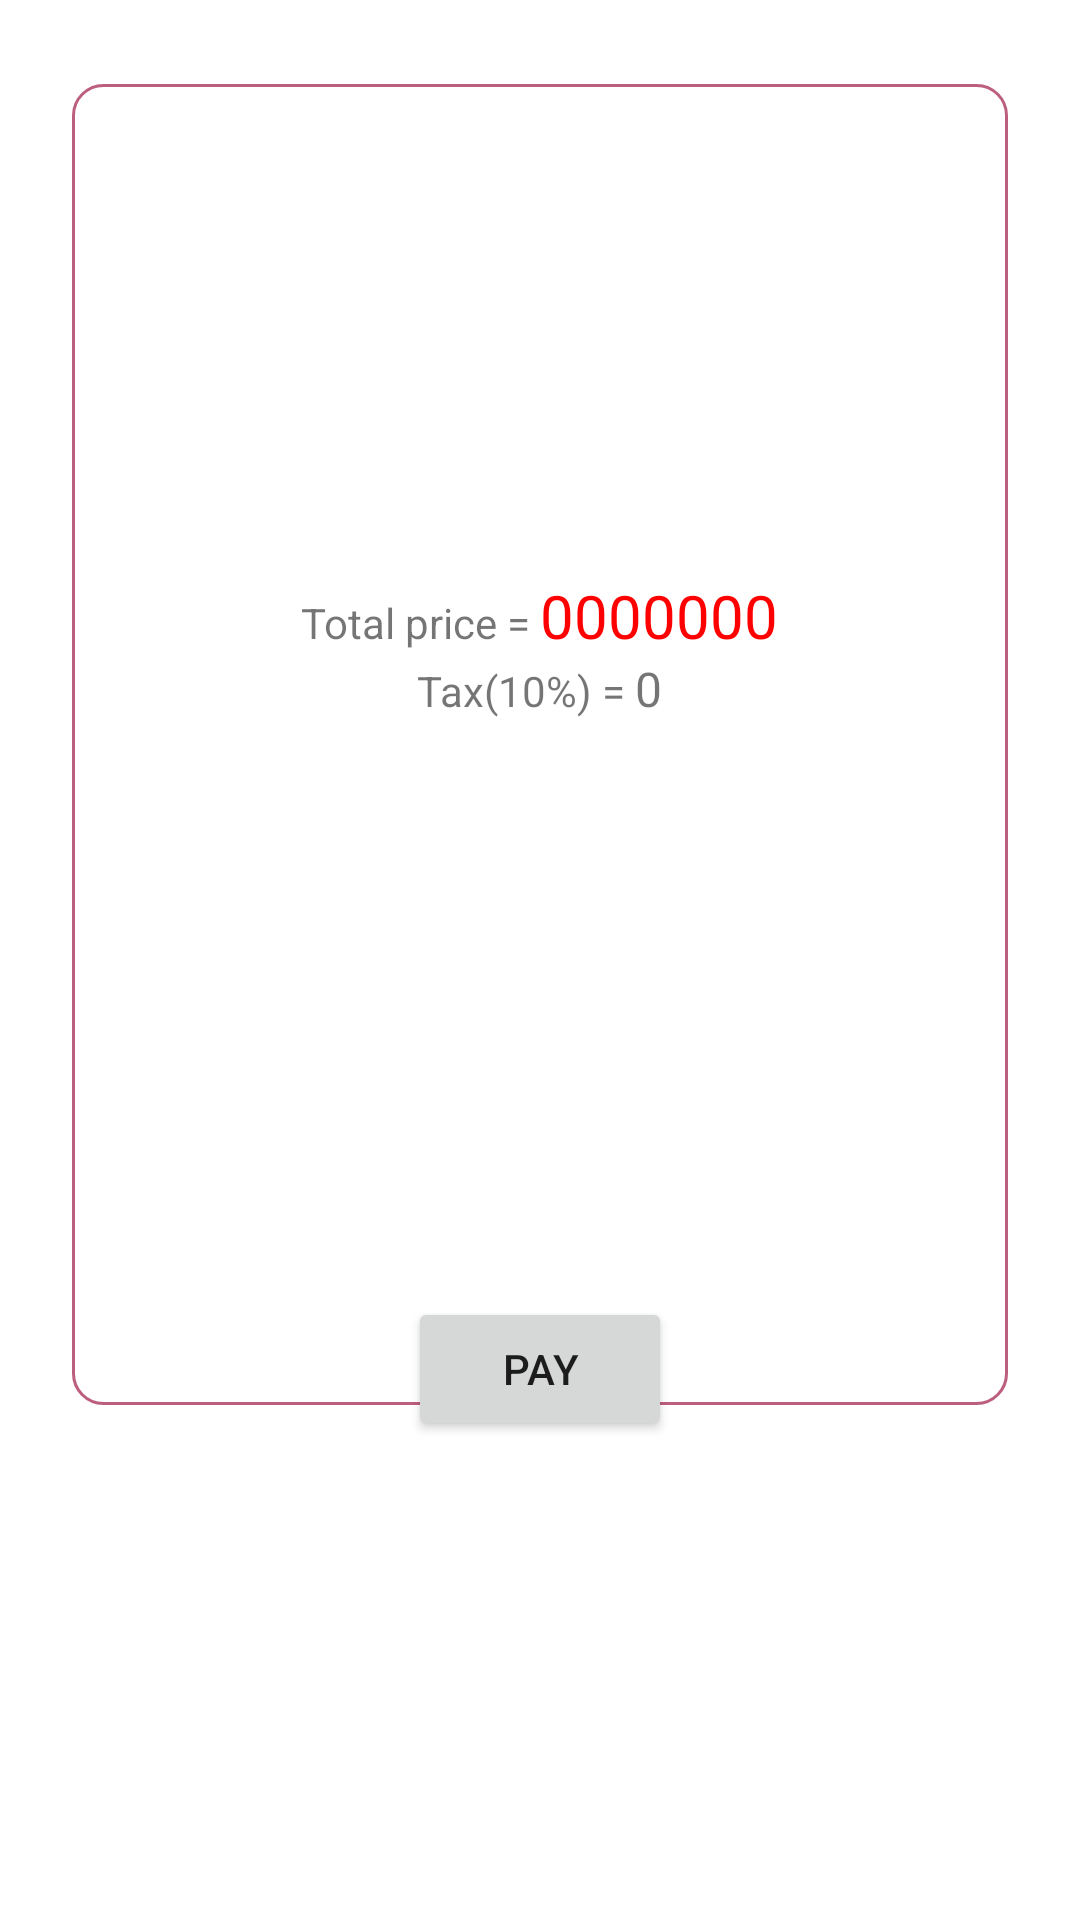

Android layout source for this screen:
<!-- AndroidManifest.xml: application theme Theme.FoodOrderApp -->
<!-- res/layout/activity_cart.xml -->
<androidx.constraintlayout.widget.ConstraintLayout xmlns:android="http://schemas.android.com/apk/res/android"
    xmlns:app="http://schemas.android.com/apk/res-auto"
    xmlns:tools="http://schemas.android.com/tools"
    android:layout_width="match_parent"
    android:layout_height="match_parent">

    <androidx.recyclerview.widget.RecyclerView
        android:id="@+id/rcvCart"
        android:layout_width="match_parent"
        android:layout_height="0dp"
        android:padding="8dp"
        app:layout_constraintEnd_toEndOf="parent"
        app:layout_constraintStart_toStartOf="parent"
        app:layout_constraintTop_toTopOf="parent" />

    <LinearLayout
        android:id="@+id/groupTotalPrice"
        android:layout_width="0dp"
        android:layout_height="wrap_content"
        android:orientation="vertical"
        app:layout_constraintStart_toStartOf="parent"
        app:layout_constraintEnd_toEndOf="parent"
        app:layout_constraintTop_toBottomOf="@+id/rcvCart"
        app:layout_constraintBottom_toTopOf="@+id/btnPay"
        android:layout_marginTop="16dp"
        android:layout_marginBottom="16dp"
        android:gravity="center">

        <LinearLayout
            android:layout_width="wrap_content"
            android:layout_height="wrap_content"
            android:orientation="horizontal">

            <TextView
                android:id="@+id/tvCartLabel"
                android:layout_width="wrap_content"
                android:layout_height="wrap_content"
                android:text="Total price = " />

            <TextView
                android:id="@+id/tvCartTotalPrice"
                android:layout_width="wrap_content"
                android:layout_height="wrap_content"
                android:text="0000000"
                android:textAlignment="textEnd"
                android:textSize="20sp"
                android:textColor="@color/red" />

        </LinearLayout>

        <LinearLayout
            android:layout_width="wrap_content"
            android:layout_height="wrap_content"
            android:orientation="horizontal">

            <TextView
                android:id="@+id/tvTaxLabel"
                android:layout_width="wrap_content"
                android:layout_height="wrap_content"
                android:text="Tax(10%) = " />

            <TextView
                android:id="@+id/tvTax"
                android:layout_width="wrap_content"
                android:layout_height="wrap_content"
                android:text="0"
                android:textSize="16sp" />

        </LinearLayout>
    </LinearLayout>

    <Button
        android:id="@+id/btnPay"
        android:layout_width="wrap_content"
        android:layout_height="wrap_content"
        android:text="Pay"
        app:layout_constraintStart_toStartOf="parent"
        app:layout_constraintEnd_toEndOf="parent"
        app:layout_constraintTop_toBottomOf="@+id/groupTotalPrice"
        app:layout_constraintBottom_toBottomOf="parent"
        android:layout_marginTop="16dp" />

    <View
        android:layout_marginHorizontal="24dp"
        android:layout_marginVertical="12dp"
        android:id="@+id/billBorder"
        android:layout_width="0dp"
        android:layout_height="0dp"
        android:background="@drawable/rounded_corner"
        app:layout_constraintTop_toBottomOf="@+id/rcvCart"
        app:layout_constraintBottom_toBottomOf="@+id/btnPay"
        app:layout_constraintStart_toStartOf="@+id/groupTotalPrice"
        app:layout_constraintEnd_toEndOf="@+id/groupTotalPrice" />

</androidx.constraintlayout.widget.ConstraintLayout>
<!-- resources referenced by this layout -->
<resources>
  <color name="red">#ff0000</color>
  <!-- drawable rounded_corner (drawable) -->
  <?xml version="1.0" encoding="utf-8"?>
  <shape xmlns:android="http://schemas.android.com/apk/res/android"
      android:shape="rectangle">
      <corners android:radius="10dp"/>
      <stroke android:width="1dp" android:color="@color/my_primary"/>
  </shape>
  <style name="Theme.FoodOrderApp" parent="Theme.MaterialComponents.DayNight.DarkActionBar">
          
          <item name="colorPrimary">@color/purple_500</item>
          <item name="colorPrimaryVariant">@color/purple_700</item>
          <item name="colorOnPrimary">@color/white</item>
          
          <item name="colorSecondary">@color/teal_200</item>
          <item name="colorSecondaryVariant">@color/teal_700</item>
          <item name="colorOnSecondary">@color/black</item>
          
          <item name="android:statusBarColor">?attr/colorPrimaryVariant</item>
          
      </style>
  <color name="my_primary">#BC5E7E</color>
  <color name="purple_500">#FF6200EE</color>
  <color name="purple_700">#FF3700B3</color>
  <color name="white">#FFFFFFFF</color>
  <color name="teal_200">#FF03DAC5</color>
  <color name="teal_700">#FF018786</color>
  <color name="black">#FF000000</color>
</resources>
